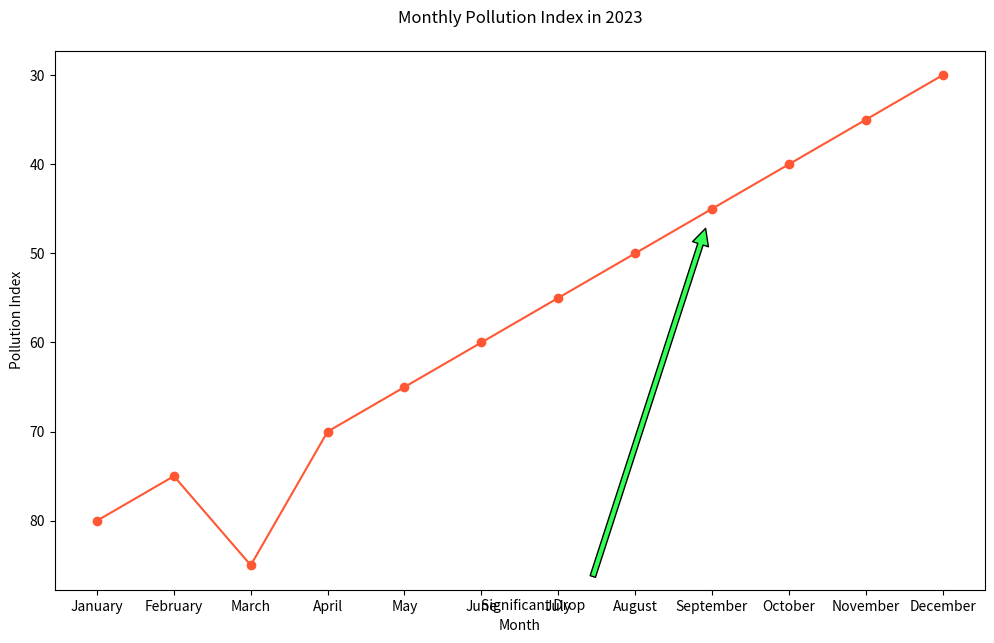

Generate this figure with matplotlib:

import matplotlib.pyplot as plt

# Data points
months = ["January", "February", "March", "April", "May", "June",
          "July", "August", "September", "October", "November", "December"]
pollution_index = [80, 75, 85, 70, 65, 60, 55, 50, 45, 40, 35, 30]

plt.figure(figsize=(12, 7))  # Adjust width and height of the chart
plt.plot(months, pollution_index, marker='o', linestyle='-', color='#FF5733')  # Specific hex color

# Annotation for a significant drop
plt.annotate('Significant Drop', xy=('September', 45), xytext=('June', 90),
             arrowprops=dict(facecolor='#33FF57', shrink=0.05))

# Adding labels and title
plt.xlabel('Month')
plt.ylabel('Pollution Index')
plt.title('Monthly Pollution Index in 2023', pad=20)

# Invert Y axis
plt.gca().invert_yaxis()

# Showing the plot
plt.show()